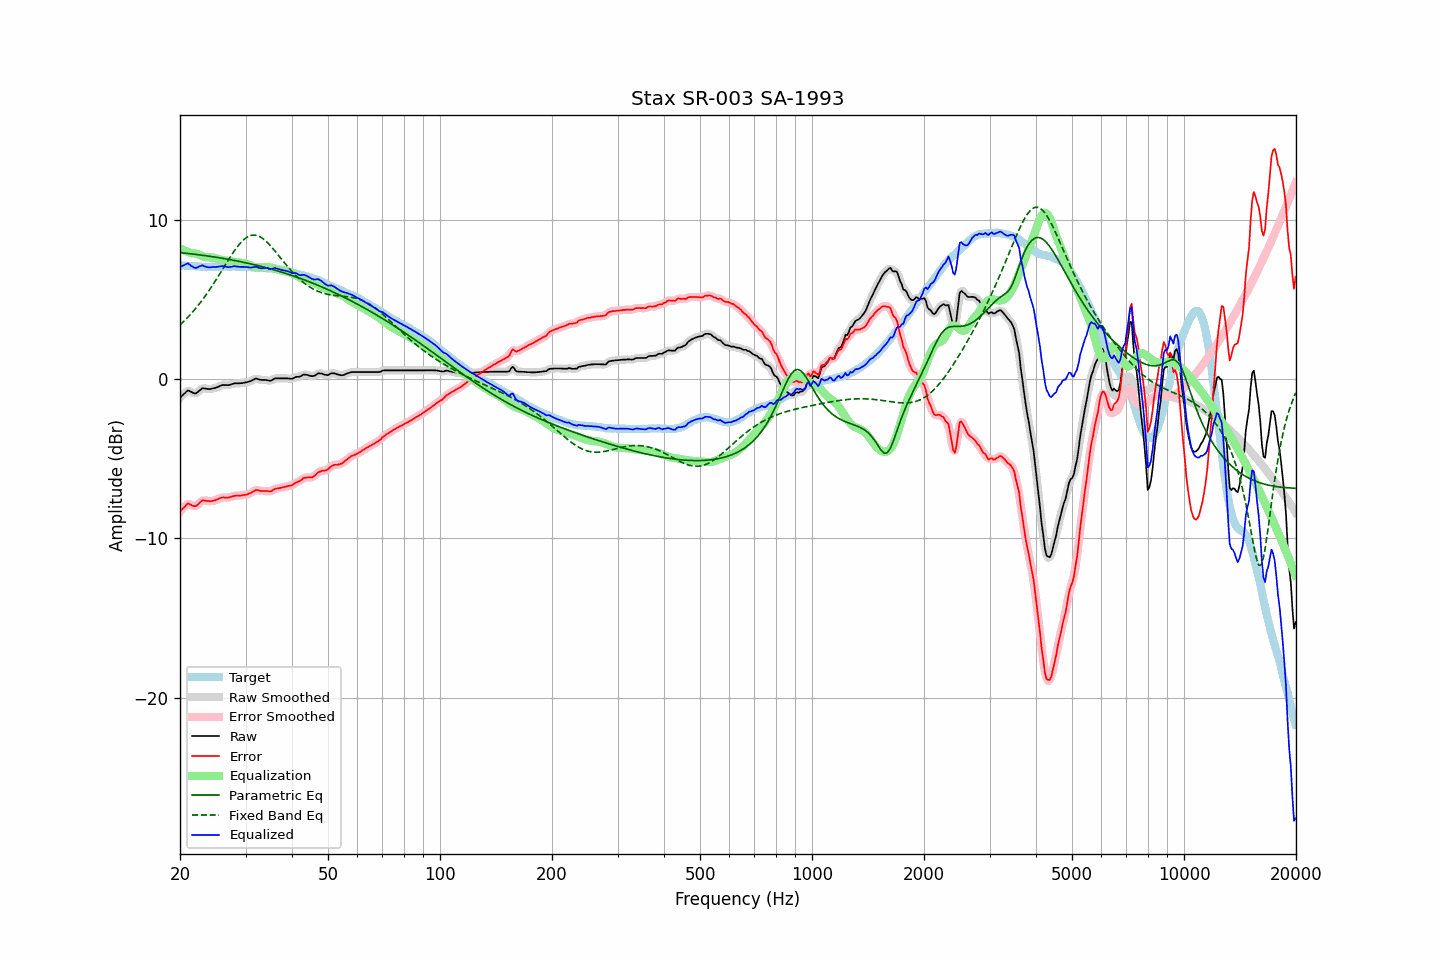

Source data for this figure (header and first rows):
frequency, raw, error, smoothed, error_smoothed, equalization, parametric_eq, fixed_band_eq, equalized_raw, equalized_smoothed, target
20.00, -1.17, -8.31, -1.19, -8.33, 8.21, 7.94, 3.39, 7.04, 7.02, 7.14
20.20, -1.08, -8.21, -1.06, -8.20, 8.16, 7.93, 3.49, 7.08, 7.09, 7.13
20.40, -0.98, -8.10, -0.96, -8.09, 8.11, 7.92, 3.58, 7.13, 7.15, 7.12
20.61, -0.89, -8.02, -0.87, -7.99, 8.06, 7.91, 3.68, 7.17, 7.19, 7.12
20.81, -0.79, -7.89, -0.79, -7.90, 8.02, 7.90, 3.78, 7.23, 7.23, 7.10
21.02, -0.71, -7.81, -0.75, -7.85, 7.98, 7.88, 3.89, 7.27, 7.23, 7.10
21.23, -0.76, -7.85, -0.75, -7.85, 7.94, 7.87, 4.00, 7.18, 7.19, 7.09
21.44, -0.81, -7.91, -0.80, -7.90, 7.91, 7.86, 4.11, 7.10, 7.11, 7.10
21.66, -0.86, -7.95, -0.87, -7.96, 7.90, 7.85, 4.22, 7.04, 7.04, 7.09
21.87, -0.90, -7.98, -0.89, -7.98, 7.89, 7.84, 4.34, 6.99, 7.00, 7.08
22.09, -0.90, -7.97, -0.88, -7.96, 7.87, 7.82, 4.46, 6.97, 6.99, 7.07
22.31, -0.82, -7.89, -0.82, -7.89, 7.84, 7.81, 4.59, 7.02, 7.02, 7.07
22.54, -0.73, -7.80, -0.73, -7.79, 7.80, 7.80, 4.72, 7.07, 7.07, 7.06
22.76, -0.65, -7.70, -0.65, -7.70, 7.76, 7.78, 4.85, 7.11, 7.11, 7.05
22.99, -0.57, -7.61, -0.60, -7.64, 7.71, 7.77, 4.98, 7.15, 7.12, 7.04
23.22, -0.59, -7.62, -0.58, -7.62, 7.68, 7.76, 5.12, 7.09, 7.10, 7.03
23.45, -0.60, -7.64, -0.59, -7.63, 7.65, 7.74, 5.26, 7.05, 7.06, 7.04
23.69, -0.62, -7.65, -0.62, -7.66, 7.64, 7.73, 5.40, 7.02, 7.02, 7.03
23.92, -0.63, -7.66, -0.63, -7.67, 7.64, 7.71, 5.55, 7.01, 7.01, 7.03
24.16, -0.63, -7.67, -0.62, -7.66, 7.64, 7.70, 5.70, 7.01, 7.02, 7.04
24.40, -0.60, -7.65, -0.61, -7.66, 7.63, 7.68, 5.85, 7.03, 7.03, 7.05
24.65, -0.58, -7.63, -0.58, -7.64, 7.62, 7.67, 6.01, 7.04, 7.04, 7.05
24.89, -0.56, -7.61, -0.55, -7.60, 7.59, 7.65, 6.16, 7.03, 7.04, 7.05
25.14, -0.52, -7.56, -0.52, -7.57, 7.56, 7.64, 6.33, 7.04, 7.04, 7.04
25.39, -0.48, -7.52, -0.48, -7.52, 7.53, 7.62, 6.49, 7.05, 7.06, 7.04
25.65, -0.43, -7.47, -0.43, -7.48, 7.50, 7.61, 6.65, 7.07, 7.07, 7.04
25.91, -0.39, -7.44, -0.39, -7.45, 7.48, 7.59, 6.81, 7.09, 7.08, 7.05
26.16, -0.37, -7.43, -0.38, -7.44, 7.46, 7.57, 6.98, 7.09, 7.08, 7.06
26.43, -0.38, -7.44, -0.38, -7.44, 7.44, 7.55, 7.14, 7.06, 7.06, 7.06
26.69, -0.38, -7.44, -0.38, -7.44, 7.42, 7.54, 7.30, 7.05, 7.04, 7.06
26.96, -0.39, -7.44, -0.38, -7.44, 7.41, 7.52, 7.46, 7.02, 7.03, 7.05
27.23, -0.36, -7.41, -0.36, -7.42, 7.40, 7.50, 7.62, 7.04, 7.04, 7.05
27.50, -0.33, -7.38, -0.33, -7.39, 7.38, 7.48, 7.78, 7.05, 7.05, 7.05
27.77, -0.30, -7.36, -0.30, -7.36, 7.37, 7.46, 7.93, 7.07, 7.07, 7.06
28.05, -0.27, -7.33, -0.28, -7.33, 7.35, 7.44, 8.08, 7.09, 7.08, 7.06
28.33, -0.27, -7.31, -0.27, -7.32, 7.34, 7.42, 8.21, 7.07, 7.07, 7.04
28.62, -0.27, -7.31, -0.27, -7.32, 7.32, 7.40, 8.35, 7.06, 7.06, 7.04
28.90, -0.27, -7.32, -0.27, -7.32, 7.31, 7.38, 8.47, 7.04, 7.05, 7.05
29.19, -0.26, -7.31, -0.26, -7.31, 7.30, 7.36, 8.59, 7.04, 7.04, 7.05
29.48, -0.25, -7.29, -0.25, -7.30, 7.29, 7.34, 8.69, 7.04, 7.05, 7.04
29.78, -0.23, -7.27, -0.23, -7.28, 7.28, 7.32, 8.78, 7.05, 7.04, 7.04
30.08, -0.21, -7.26, -0.21, -7.26, 7.25, 7.30, 8.86, 7.04, 7.04, 7.05
30.38, -0.19, -7.23, -0.19, -7.23, 7.21, 7.28, 8.93, 7.02, 7.02, 7.04
30.68, -0.16, -7.18, -0.16, -7.19, 7.17, 7.25, 8.97, 7.01, 7.01, 7.02
30.99, -0.13, -7.15, -0.13, -7.15, 7.13, 7.23, 9.01, 7.00, 7.00, 7.02
31.30, -0.08, -7.09, -0.07, -7.09, 7.09, 7.21, 9.03, 7.01, 7.01, 7.01
31.61, -0.03, -7.03, -0.02, -7.03, 7.06, 7.18, 9.04, 7.03, 7.03, 7.00
31.93, 0.03, -6.96, 0.01, -6.99, 7.03, 7.16, 9.03, 7.06, 7.04, 6.99
32.24, 0.02, -6.97, 0.01, -6.98, 7.01, 7.14, 9.01, 7.03, 7.02, 6.99
32.57, -0.02, -6.99, -0.01, -6.99, 7.00, 7.11, 8.97, 6.98, 6.99, 6.97
32.89, -0.05, -7.02, -0.04, -7.02, 7.00, 7.09, 8.92, 6.95, 6.96, 6.97
33.22, -0.06, -7.03, -0.06, -7.03, 7.01, 7.06, 8.86, 6.95, 6.95, 6.97
33.55, -0.06, -7.02, -0.06, -7.03, 7.03, 7.03, 8.79, 6.97, 6.97, 6.96
33.89, -0.06, -7.03, -0.06, -7.03, 7.04, 7.01, 8.70, 6.98, 6.98, 6.97
34.23, -0.07, -7.02, -0.08, -7.04, 7.04, 6.98, 8.61, 6.97, 6.96, 6.95
34.57, -0.09, -7.04, -0.10, -7.05, 7.03, 6.95, 8.51, 6.94, 6.94, 6.95
34.92, -0.12, -7.06, -0.10, -7.05, 7.01, 6.93, 8.40, 6.89, 6.91, 6.94
35.27, -0.08, -7.03, -0.07, -7.02, 6.99, 6.90, 8.29, 6.91, 6.92, 6.95
35.62, -0.02, -6.95, -0.02, -6.96, 6.96, 6.87, 8.17, 6.94, 6.94, 6.93
35.97, 0.04, -6.89, 0.02, -6.91, 6.94, 6.84, 8.05, 6.98, 6.96, 6.93
... 635 more rows
